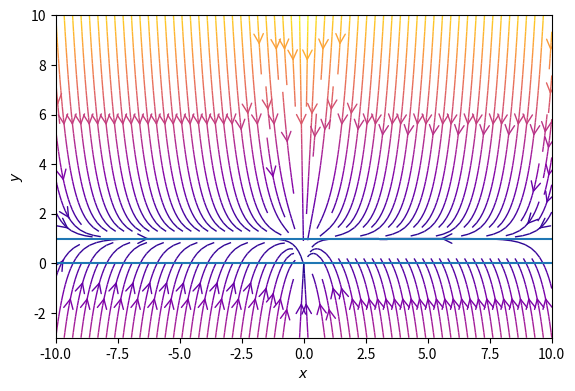

Reproduce this figure in Python.
#!/usr/bin/env python3
import math

import matplotlib.pyplot as plt
import numpy as np

xmin = -10
xmax = 10
ymin = -3
ymax = 10

# Grid of x, y points
nx, ny = 656, 656
xs = np.linspace(xmin, xmax, nx)
ys = np.linspace(ymin, ymax, ny)

dx = np.zeros((ny, nx))
dy = np.zeros((ny, nx))

# step_steep = 2
# well_width = 0.02
# step_height = 1

scaling_factor = 2
step_height = 1


# c = (
#     step_steep ** (2 / step_steep)
#     * step_height ** (1 / step_steep)
#     * (step_steep * step_height + step_steep ** 2 * step_height) ** (-1 / step_steep)
#     / well_width
# )

# Fills xs and ys with values from dx and dy function
for xi, x in enumerate(xs):
    for yi, y in enumerate(ys):
        dx[yi, xi] = -math.tanh(x * scaling_factor)
        dy[yi, xi] = (step_height * (math.tanh(x * scaling_factor) ** 2) - y) * scaling_factor
        # dx[yi, xi] = -x / abs(x) * np.exp(-abs(c * x ** -step_steep))
        # dy[yi, xi] = np.exp(-abs(c * x ** -step_steep)) - y / step_height

fig = plt.figure()
ax = fig.add_subplot(111)

# Plot the streamlines with an appropriate colormap and arrow style
color = np.hypot(dx, dy)
ax.streamplot(
    xs, ys, dx, dy, color=color, linewidth=1, cmap=plt.get_cmap("plasma"), density=2, arrowstyle="->", arrowsize=1.7
)

ax.axhline(y=step_height)
ax.axhline(y=0)

ax.set_xlabel("$x$")
ax.set_ylabel("$y$")
ax.set_xlim(xmin, xmax)
ax.set_ylim(ymin, ymax)
ax.set_aspect("equal")
plt.show()
